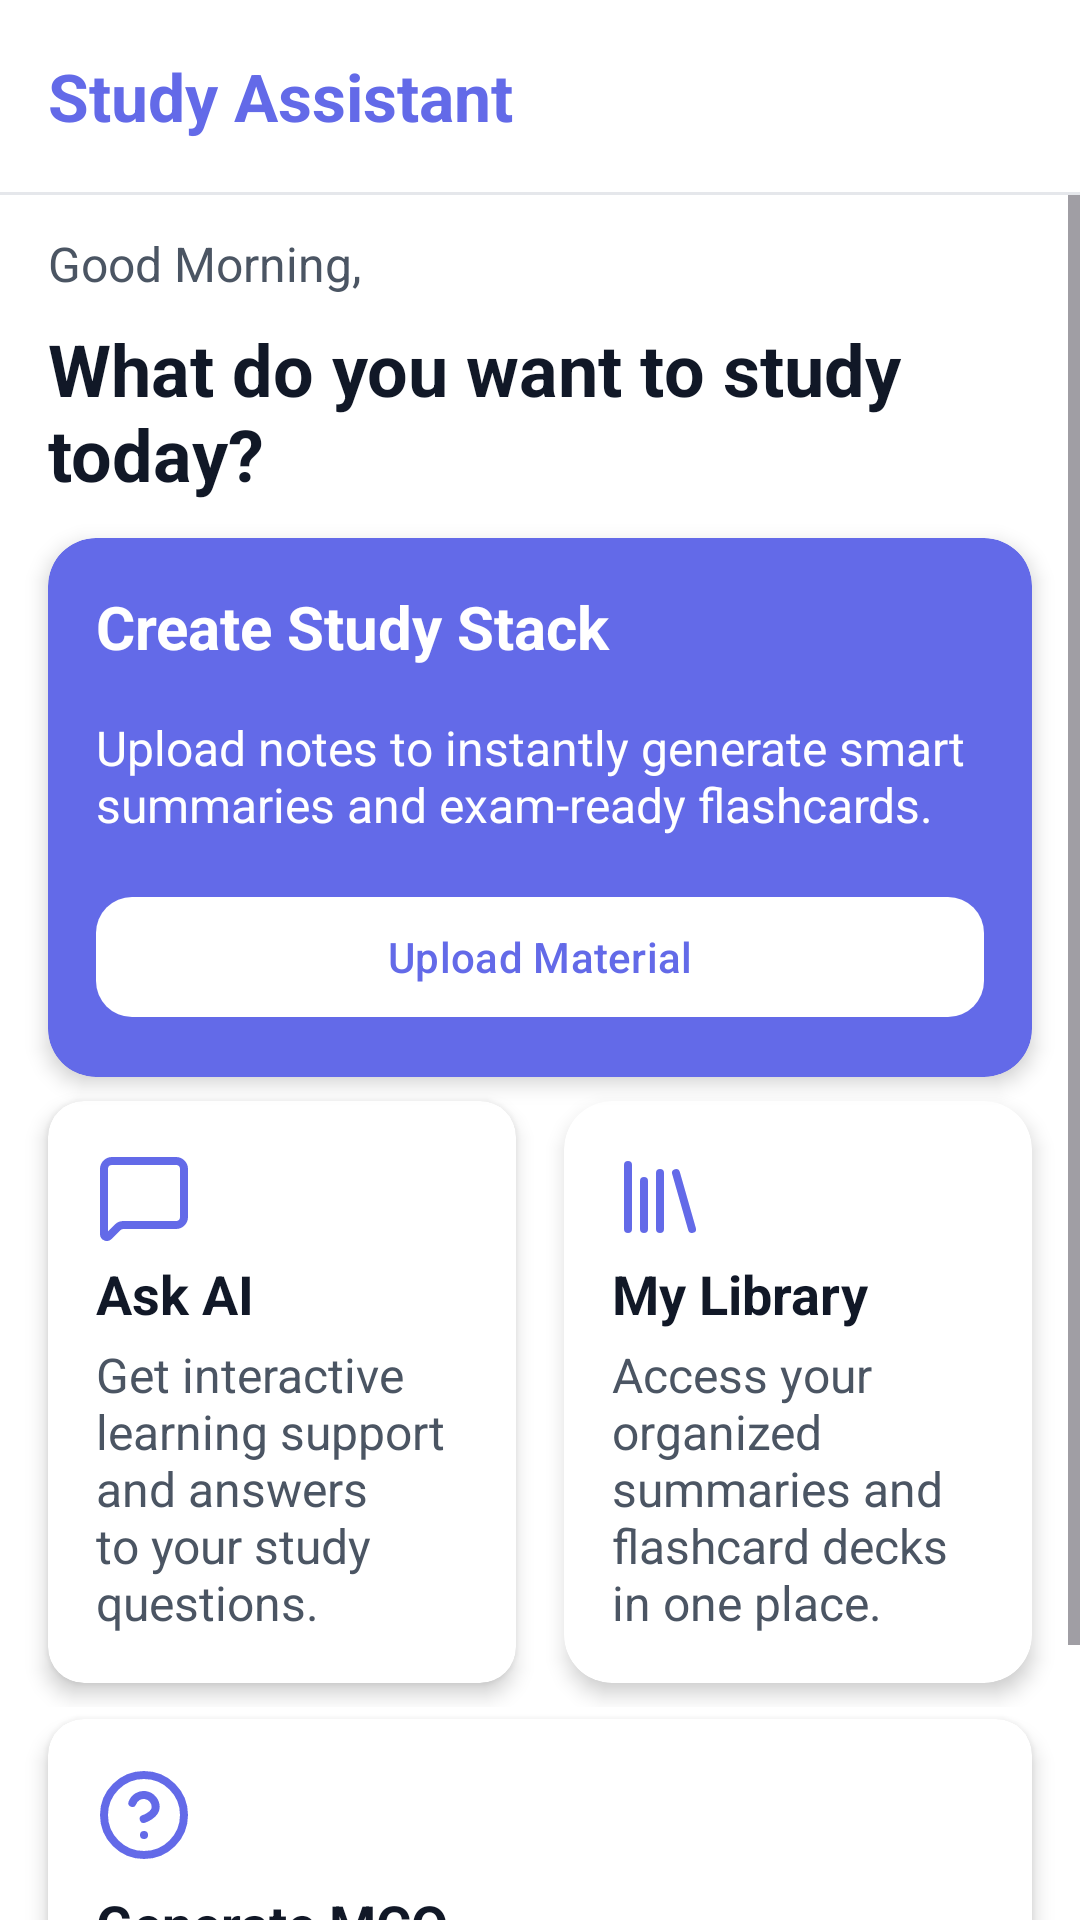

Here is an Android app screen rendered from its layout file. Give the layout XML and the strings, colors and styles it references.
<!-- AndroidManifest.xml: application theme Theme.StudyAssistant -->
<!-- res/layout/fragment_dashboard.xml -->
<?xml version="1.0" encoding="utf-8"?>
<LinearLayout xmlns:android="http://schemas.android.com/apk/res/android"
    xmlns:tools="http://schemas.android.com/tools"
    android:layout_width="match_parent"
    android:layout_height="match_parent"
    android:orientation="vertical"
    xmlns:app="http://schemas.android.com/apk/res-auto">

    <com.google.android.material.appbar.MaterialToolbar
        android:id="@+id/mtbDashboard"
        app:title="Study Assistant"
        app:titleTextColor="@color/brand_primary"
        app:titleTextAppearance="@style/Material.Toolbar.Title.Bold"
        android:layout_width="match_parent"
        android:layout_height="wrap_content"/>

    <com.google.android.material.divider.MaterialDivider
        app:dividerColor="@color/divider"
        android:layout_width="match_parent"
        android:layout_height="1dp"/>

    <ScrollView
        android:layout_width="match_parent"
        android:layout_height="match_parent">

        <LinearLayout
            android:orientation="vertical"
            android:layout_width="match_parent"
            android:layout_height="wrap_content">

            <LinearLayout
                android:paddingTop="12dp"
                android:paddingHorizontal="16dp"
                android:orientation="vertical"
                android:layout_width="match_parent"
                android:layout_height="wrap_content">

                <com.google.android.material.textview.MaterialTextView
                    android:id="@+id/txtGreetingDash"
                    android:textColor="@color/text_secondary"
                    android:textSize="16sp"
                    android:text="@string/txt_dash_greet"
                    android:layout_width="match_parent"
                    android:layout_height="wrap_content"/>

                <com.google.android.material.textview.MaterialTextView
                    android:textSize="24sp"
                    android:textColor="@color/text_primary"
                    android:layout_marginTop="8dp"
                    android:textStyle="bold"
                    android:layout_marginEnd="32dp"
                    android:text="@string/txt_dash_message"
                    android:layout_width="match_parent"
                    android:layout_height="wrap_content"/>

            </LinearLayout>

            <com.google.android.material.card.MaterialCardView
                app:strokeWidth="0dp"
                app:cardCornerRadius="@dimen/radius_card"
                app:cardElevation="@dimen/elevation_card_clickable"
                app:cardBackgroundColor="@color/brand_primary"
                android:layout_marginTop="12dp"
                android:layout_marginHorizontal="16dp"
                android:layout_width="match_parent"
                android:layout_height="wrap_content">

                <LinearLayout
                    android:padding="16dp"
                    android:orientation="vertical"
                    android:layout_width="match_parent"
                    android:layout_height="wrap_content">

                    <com.google.android.material.textview.MaterialTextView
                        android:textStyle="bold"
                        android:textSize="20sp"
                        android:textColor="@color/white"
                        android:text="@string/txt_dash_create_stack"
                        android:layout_width="wrap_content"
                        android:layout_height="wrap_content"/>

                    <com.google.android.material.textview.MaterialTextView
                        android:layout_marginTop="16dp"
                        android:textSize="16sp"
                        android:textColor="@color/white"
                        android:text="@string/txt_dash_upload_message"
                        android:layout_width="wrap_content"
                        android:layout_height="wrap_content"/>

                    <com.google.android.material.button.MaterialButton
                        android:id="@+id/cvQuickLinkUpload"
                        app:backgroundTint="@color/white"
                        android:text="@string/txt_dash_upload_material"
                        android:textColor="@color/brand_primary"
                        android:layout_marginTop="16dp"
                        app:cornerRadius="@dimen/radius_button"
                        android:layout_width="match_parent"
                        android:layout_height="wrap_content"/>

                </LinearLayout>

            </com.google.android.material.card.MaterialCardView>

            <LinearLayout
                android:orientation="horizontal"
                android:weightSum="2"
                android:layout_width="match_parent"
                android:layout_height="wrap_content">

                <com.google.android.material.card.MaterialCardView
                    app:strokeWidth="0dp"
                    android:id="@+id/cvQuickLinkChat"
                    android:layout_marginVertical="8dp"
                    android:layout_marginStart="16dp"
                    app:cardElevation="@dimen/elevation_card_clickable"
                    android:layout_marginEnd="8dp"
                    android:layout_width="0dp"
                    android:layout_weight="1"
                    android:layout_height="match_parent">

                    <LinearLayout
                        android:padding="16dp"
                        android:orientation="vertical"
                        android:layout_width="match_parent"
                        android:layout_height="match_parent">
                        
                        <ImageView
                            android:contentDescription="@string/txt_chat"
                            android:src="@drawable/ic_chat"
                            android:layout_width="32dp"
                            android:layout_height="32dp"
                            app:tint="@color/brand_primary" />

                        <com.google.android.material.textview.MaterialTextView
                            android:layout_marginTop="4dp"
                            android:text="@string/txt_dash_ask_ai"
                            android:textSize="18sp"
                            android:textStyle="bold"
                            android:textColor="@color/text_primary"
                            android:layout_width="wrap_content"
                            android:layout_height="wrap_content"/>

                        <com.google.android.material.textview.MaterialTextView
                            android:layout_marginTop="4dp"
                            android:text="@string/txt_dash_ai_message"
                            android:textSize="16sp"
                            android:textColor="@color/text_secondary"
                            android:layout_width="wrap_content"
                            android:layout_height="wrap_content"/>
                        
                    </LinearLayout>

                </com.google.android.material.card.MaterialCardView>

                <com.google.android.material.card.MaterialCardView
                    app:strokeWidth="0dp"
                    android:id="@+id/cvQuickLinkLibrary"
                    android:layout_marginVertical="8dp"
                    android:layout_marginEnd="16dp"
                    android:layout_marginStart="8dp"
                    app:cardElevation="@dimen/elevation_card_clickable"
                    app:cardCornerRadius="@dimen/radius_card"
                    android:layout_width="0dp"
                    android:layout_weight="1"
                    android:layout_height="match_parent">

                    <LinearLayout
                        android:padding="16dp"
                        android:orientation="vertical"
                        android:layout_width="match_parent"
                        android:layout_height="match_parent">

                        <ImageView
                            app:tint="@color/brand_primary"
                            android:contentDescription="@string/txt_library"
                            android:src="@drawable/ic_library"
                            android:layout_width="32dp"
                            android:layout_height="32dp"/>

                        <com.google.android.material.textview.MaterialTextView
                            android:layout_marginTop="4dp"
                            android:text="@string/txt_my_library"
                            android:textSize="18sp"
                            android:textStyle="bold"
                            android:textColor="@color/text_primary"
                            android:layout_width="wrap_content"
                            android:layout_height="wrap_content"/>

                        <com.google.android.material.textview.MaterialTextView
                            android:layout_marginTop="4dp"
                            android:text="@string/txt_dash_lib_message"
                            android:textSize="16sp"
                            android:textColor="@color/text_secondary"
                            android:layout_width="wrap_content"
                            android:layout_height="wrap_content"/>

                    </LinearLayout>

                </com.google.android.material.card.MaterialCardView>

            </LinearLayout>

            <com.google.android.material.card.MaterialCardView
                app:strokeWidth="0dp"
                android:layout_marginTop="4dp"
                android:visibility="visible"
                android:layout_marginBottom="12dp"
                android:layout_marginHorizontal="16dp"
                android:id="@+id/cvQuickLinkMCQ"
                app:cardElevation="@dimen/elevation_card_clickable"
                android:layout_width="match_parent"
                android:layout_height="wrap_content">

                <LinearLayout
                    android:layout_width="match_parent"
                    android:layout_height="match_parent"
                    android:orientation="vertical"
                    android:padding="16dp"
                    >

                    <ImageView
                        android:layout_width="32dp"
                        android:layout_height="32dp"
                        android:contentDescription="@string/txt_chat"
                        android:src="@drawable/ic_help"
                        app:tint="@color/brand_primary" />

                    <com.google.android.material.textview.MaterialTextView
                        android:layout_width="wrap_content"
                        android:layout_height="wrap_content"
                        android:layout_marginTop="8dp"
                        android:text="@string/txt_dash_generate_mcq"
                        android:textColor="@color/text_primary"
                        android:textSize="18sp"
                        android:textStyle="bold" />

                    <com.google.android.material.textview.MaterialTextView
                        android:layout_width="wrap_content"
                        android:layout_height="wrap_content"
                        android:layout_marginTop="8dp"
                        android:text="@string/txt_dash_mcq_message"
                        android:textColor="@color/text_secondary"
                        android:textSize="16sp" />

                </LinearLayout>

            </com.google.android.material.card.MaterialCardView>

        </LinearLayout>

    </ScrollView>

</LinearLayout>
<!-- resources referenced by this layout -->
<resources>
  <color name="brand_primary">#636AE8</color>
  <color name="divider">#E5E7EB</color>
  <color name="text_primary">#111827</color>
  <color name="text_secondary">#4B5563</color>
  <color name="white">#FFFFFF</color>
  <dimen name="elevation_card_clickable">4dp</dimen>
  <dimen name="radius_button">12dp</dimen>
  <dimen name="radius_card">16dp</dimen>
  <!-- drawable ic_chat (drawable) -->
  <vector xmlns:android="http://schemas.android.com/apk/res/android"
      android:width="24dp"
      android:height="24dp"
      android:viewportWidth="24"
      android:viewportHeight="24">
  
      <path
          android:pathData="
              M22,17
              A2,2 0 0,1 20,19
              H6.828
              A2,2 0 0,0 5.414,19.586
              L3.212,21.788
              A0.71,0.71 0 0,1 2,21.286
              V5
              A2,2 0 0,1 4,3
              H20
              A2,2 0 0,1 22,5
              Z"
          android:strokeWidth="2"
          android:strokeColor="?attr/colorControlNormal"
          android:strokeLineCap="round"
          android:strokeLineJoin="round"
          android:fillColor="@android:color/transparent"/>
  </vector>
  <string name="txt_chat">Chat</string>
  <string name="txt_dash_ai_message">Get interactive learning support and answers to your study questions.</string>
  <string name="txt_dash_ask_ai">Ask AI</string>
  <string name="txt_dash_create_stack">Create Study Stack</string>
  <string name="txt_dash_generate_mcq">Generate MCQ</string>
  <string name="txt_dash_greet">Good Morning,</string>
  <string name="txt_dash_lib_message">Access your organized summaries and flashcard decks in one place.</string>
  <string name="txt_dash_mcq_message">Create custom multiple-choice questions to test your knowledge and prepare for exams.</string>
  <string name="txt_dash_message">What do you want to study today?</string>
  <string name="txt_dash_upload_material">Upload Material</string>
  <string name="txt_dash_upload_message">Upload notes to instantly generate smart summaries and exam-ready flashcards.</string>
  <string name="txt_library">Library</string>
  <string name="txt_my_library">My Library</string>
  <style name="Material.Toolbar.Title.Bold" parent="TextAppearance.Material3.TitleLarge">
          <item name="android:textStyle">bold</item>
      </style>
  <style name="Theme.StudyAssistant" parent="Base.Theme.StudyAssistant" />
  <style name="Base.Theme.StudyAssistant" parent="Theme.Material3.Light.NoActionBar">
  
          <item name="android:statusBarColor">@color/white</item>
  
          <item name="android:forceDarkAllowed">false</item>
          <item name="elevationOverlayEnabled">false</item>
  
          <item name="android:colorBackground">@color/white</item>
          <item name="colorSurface">@color/white</item>
  
          <item name="textInputStyle">@style/App.TextInputLayout</item>
  
  
          <item name="android:indeterminateTint">@color/brand_primary</item>
  
      </style>
  <style name="App.TextInputLayout" parent="Widget.Material3.TextInputLayout.OutlinedBox">
          <item name="boxCornerRadiusBottomStart">@dimen/radius_text_input</item>
          <item name="boxCornerRadiusTopEnd">@dimen/radius_text_input</item>
          <item name="boxCornerRadiusTopStart">@dimen/radius_text_input</item>
          <item name="boxCornerRadiusBottomEnd">@dimen/radius_text_input</item>
          <item name="boxBackgroundColor">@color/white</item>
          <item name="boxStrokeColor">@color/brand_primary</item>
          <item name="android:textColor">@color/text_primary</item>
          <item name="hintTextColor">@color/text_secondary</item>
      </style>
  <dimen name="radius_text_input">12dp</dimen>
</resources>
